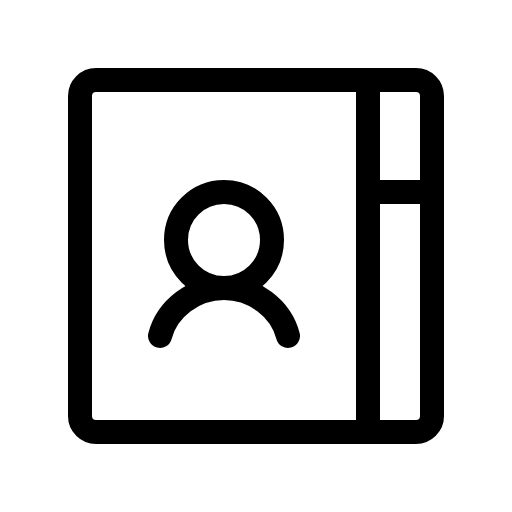
t = 0.00 s
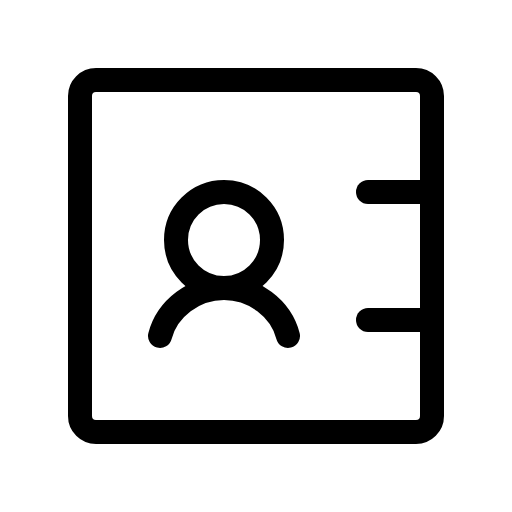
t = 1.50 s
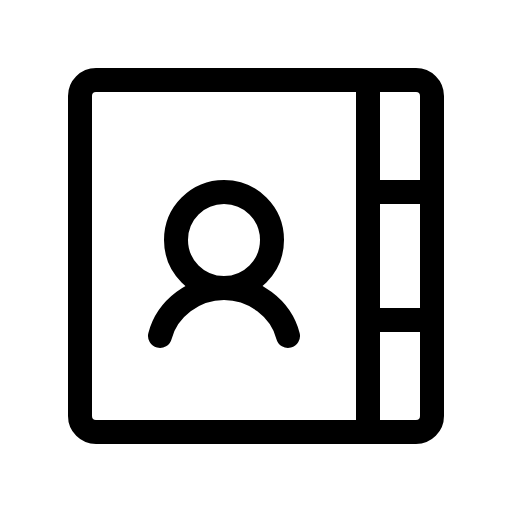
t = 1.88 s
t = 2.25 s: frame unchanged from t = 1.88 s, image omitted
t = 3.00 s: frame unchanged from t = 1.88 s, image omitted
t = 3.75 s: frame unchanged from t = 1.88 s, image omitted

The animated SVG that drew these frames (rendered in a browser with its animation timeline set to each time). Animation: 1 CSS @keyframes rule; one cycle of 4.50 s, repeats indefinitely.

<svg xmlns="http://www.w3.org/2000/svg" viewBox="0 0 256 256">
  <style>
    .draw-line {
      stroke-dasharray: 2000;
      stroke-dashoffset: 0;
    }
    svg:hover .draw-line {
      animation: phosphor-draw-in 3s ease-in-out infinite alternate;
    }
    @keyframes phosphor-draw-in {
      0%   { stroke-dashoffset: 2000; }
      50%  { stroke-dashoffset: 0; }
      100% { stroke-dashoffset: 0; }
    }
  </style><rect width="256" height="256" fill="none"/><line x1="184" y1="160" x2="216" y2="160" fill="none" stroke="currentColor" stroke-linecap="round" stroke-linejoin="round" stroke-width="12" class="draw-line" pathLength="1" style="animation-delay: 0s"/><line x1="184" y1="96" x2="216" y2="96" fill="none" stroke="currentColor" stroke-linecap="round" stroke-linejoin="round" stroke-width="12" class="draw-line" pathLength="1" style="animation-delay: 0.3s"/><rect x="40" y="40" width="176" height="176" rx="8" fill="none" stroke="currentColor" stroke-linecap="round" stroke-linejoin="round" stroke-width="12" class="draw-line" pathLength="1" style="animation-delay: 0.6s"/><circle cx="112" cy="120" r="24" fill="none" stroke="currentColor" stroke-linecap="round" stroke-linejoin="round" stroke-width="12" class="draw-line" pathLength="1" style="animation-delay: 0.9s"/><path d="M80,168c3.55-13.8,17.09-24,32-24s28.46,10.19,32,24" fill="none" stroke="currentColor" stroke-linecap="round" stroke-linejoin="round" stroke-width="12" class="draw-line" pathLength="1" style="animation-delay: 1.2s"/><line x1="184" y1="40" x2="184" y2="216" fill="none" stroke="currentColor" stroke-linecap="round" stroke-linejoin="round" stroke-width="12" class="draw-line" pathLength="1" style="animation-delay: 1.5s"/></svg>
